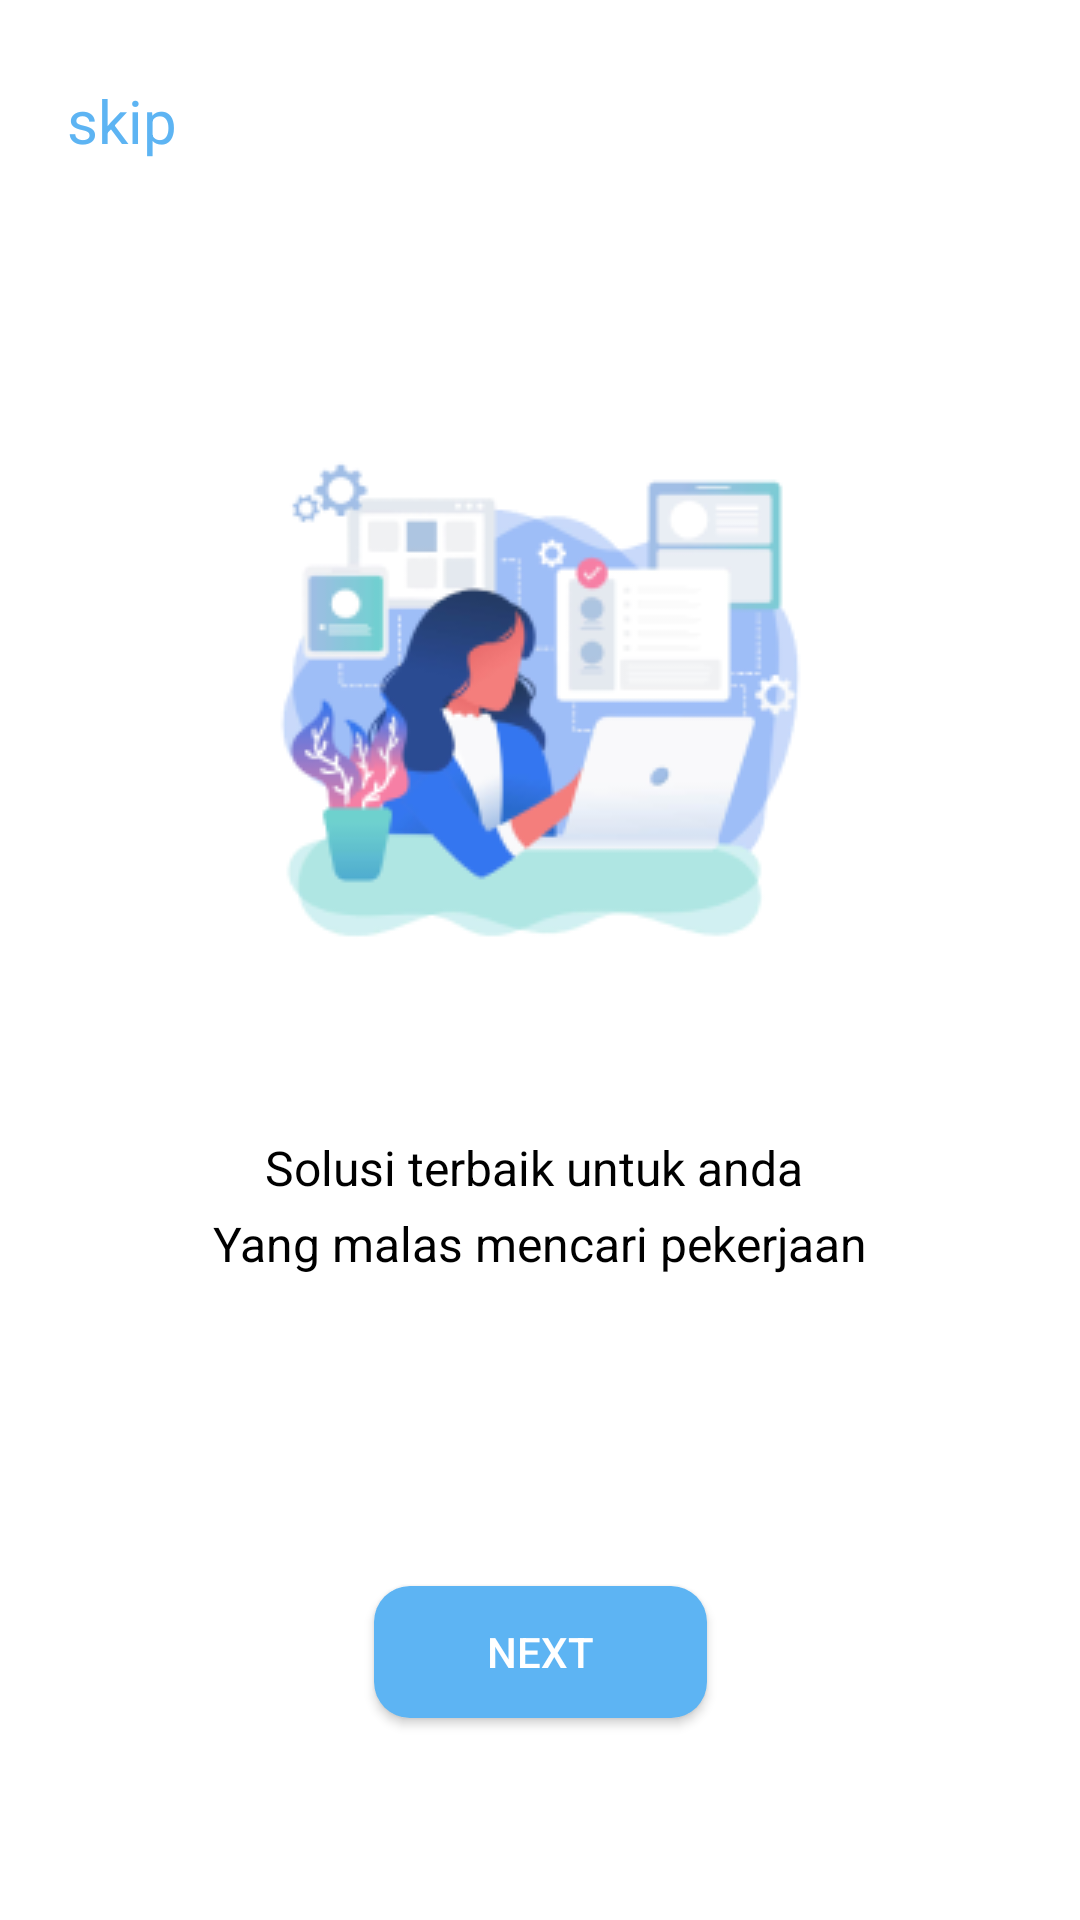

Write the Android layout XML for this screen, with the resource values it uses.
<!-- AndroidManifest.xml: application theme Theme.Loker -->
<!-- res/layout/activity_pengenalan3.xml -->
<?xml version="1.0" encoding="utf-8"?>
<androidx.constraintlayout.widget.ConstraintLayout xmlns:android="http://schemas.android.com/apk/res/android"
    xmlns:app="http://schemas.android.com/apk/res-auto"
    xmlns:tools="http://schemas.android.com/tools"
    android:layout_width="match_parent"
    android:layout_height="match_parent"
    tools:context=".pengenalan3">

    <TextView
        android:id="@+id/textView"
        android:layout_width="wrap_content"
        android:layout_height="wrap_content"
        android:text="skip"
        android:textColor="#5DB4F3"
        android:textSize="20sp"
        app:layout_constraintBottom_toTopOf="@+id/imgtime"
        app:layout_constraintEnd_toStartOf="@+id/imgtime"
        app:layout_constraintHorizontal_bias="0.518"
        app:layout_constraintStart_toStartOf="parent"
        app:layout_constraintTop_toTopOf="parent"
        app:layout_constraintVertical_bias="0.253" />

    <ImageView
        android:id="@+id/imgtime"
        android:layout_width="wrap_content"
        android:layout_height="wrap_content"
        android:src="@drawable/halaman3_1"
        app:layout_constraintBottom_toBottomOf="parent"
        app:layout_constraintEnd_toEndOf="parent"
        app:layout_constraintStart_toStartOf="parent"
        app:layout_constraintTop_toTopOf="parent"
        app:layout_constraintVertical_bias="0.303" />

    <TextView
        android:id="@+id/ket2"
        android:layout_width="wrap_content"
        android:layout_height="wrap_content"
        android:text="Yang malas mencari pekerjaan"
        android:textColor="@color/black"
        android:textSize="16sp"
        app:layout_constraintBottom_toBottomOf="parent"
        app:layout_constraintEnd_toEndOf="parent"
        app:layout_constraintStart_toStartOf="parent"
        app:layout_constraintTop_toTopOf="parent"
        app:layout_constraintVertical_bias="0.653" />

    <TextView
        android:id="@+id/ket1"
        android:layout_width="wrap_content"
        android:layout_height="wrap_content"
        android:text="Solusi terbaik untuk anda"
        android:textColor="@color/black"
        android:textSize="16sp"
        app:layout_constraintBottom_toBottomOf="parent"
        app:layout_constraintEnd_toEndOf="parent"
        app:layout_constraintHorizontal_bias="0.489"
        app:layout_constraintStart_toStartOf="parent"
        app:layout_constraintTop_toTopOf="parent"
        app:layout_constraintVertical_bias="0.612" />

    <Button
        android:id="@+id/button3"
        android:layout_width="111dp"
        android:layout_height="44dp"
        android:text="Next"
        android:textColor="@color/white"
        android:background="@drawable/rounded_corner"
        app:layout_constraintBottom_toBottomOf="parent"
        app:layout_constraintEnd_toEndOf="parent"
        app:layout_constraintStart_toStartOf="parent"
        app:layout_constraintTop_toBottomOf="@+id/ket2"
        app:layout_constraintVertical_bias="0.606" />

</androidx.constraintlayout.widget.ConstraintLayout>
<!-- resources referenced by this layout -->
<resources>
  <color name="black">#FF000000</color>
  <color name="white">#FFFFFFFF</color>
  <!-- drawable halaman3_1: png bitmap (drawable, 26652 bytes) -->
  <!-- drawable rounded_corner (drawable) -->
  <?xml version="1.0" encoding="utf-8"?>
  <shape xmlns:android="http://schemas.android.com/apk/res/android">
      <corners android:radius="12dp"/>
      <solid android:color="#5DB4F3"/>
  </shape>
  <style name="Theme.Loker" parent="Theme.MaterialComponents.DayNight.DarkActionBar">
          
          <item name="colorPrimary">@color/purple_500</item>
          <item name="colorPrimaryVariant">@color/purple_700</item>
          <item name="colorOnPrimary">@color/white</item>
          
          <item name="colorSecondary">@color/teal_200</item>
          <item name="colorSecondaryVariant">@color/teal_700</item>
          <item name="colorOnSecondary">@color/black</item>
          
          <item name="android:statusBarColor" tools:targetApi="l">?attr/colorPrimaryVariant</item>
          
      </style>
  <color name="purple_500">#0A8AFE</color>
  <color name="purple_700">#2295FF</color>
  <color name="teal_200">#FF03DAC5</color>
  <color name="teal_700">#FF018786</color>
</resources>
